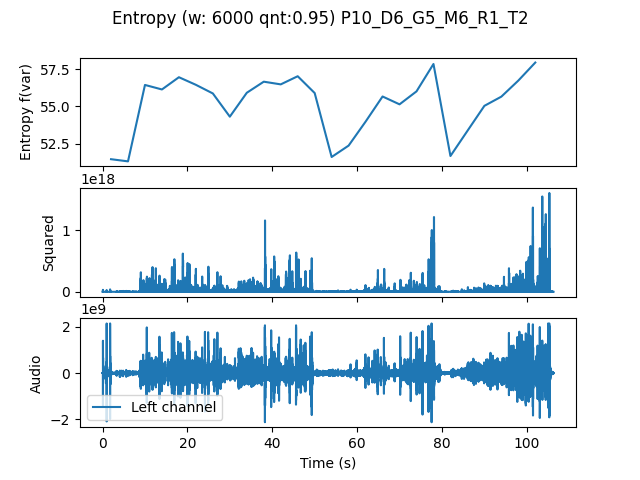

The data file committed next to this chart (first rows):
, t0, var
0.0, 0.0, 51.46
4.0, 4.0, 51.31
8.0, 8.0, 56.44
12.0, 12.0, 56.14
16.0, 16.0, 56.96
20.0, 20.0, 56.45
24.0, 24.0, 55.87
28.0, 28.0, 54.31
32.0, 32.0, 55.92
36.0, 36.0, 56.66
40.0, 40.0, 56.48
44.0, 44.0, 57.03
48.0, 48.0, 55.9
52.0, 52.0, 51.61
56.0, 56.0, 52.37
60.0, 60.0, 53.98
64.0, 64.0, 55.67
68.0, 68.0, 55.14
72.0, 72.0, 56.01
76.0, 76.0, 57.85
80.0, 80.0, 51.67
84.0, 84.0, 53.36
88.0, 88.0, 55.04
92.0, 92.0, 55.66
96.0, 96.0, 56.74
100.0, 100.0, 57.95
